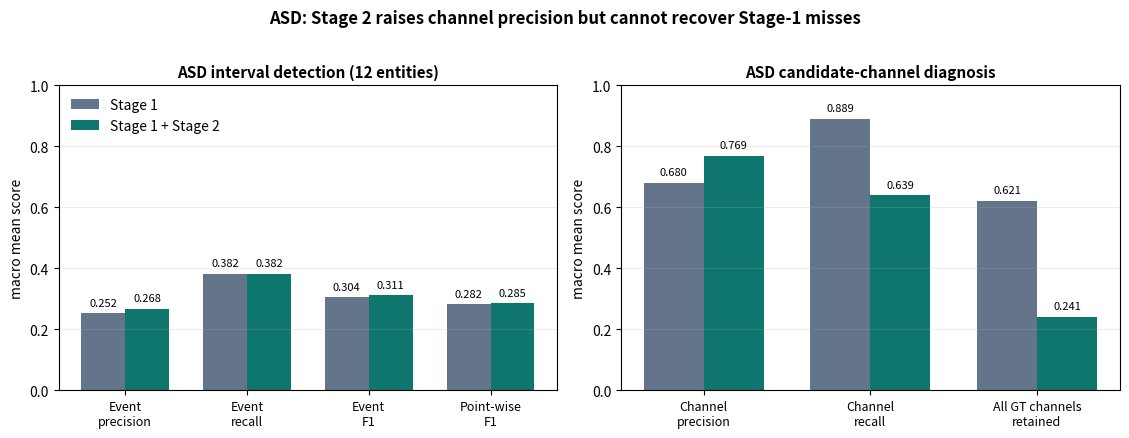

This figure's Python source: (Note: this script raises an exception after producing the figure.)
"""Create the small, evidence-backed figure set used by report 29."""
from pathlib import Path
import shutil

import matplotlib.pyplot as plt
import numpy as np


RUN = Path(r"C:\Users\김나영\AppData\Local\Temp\tsad-asd-stage2-20261029\branch")
OUT = Path(r"C:\Users\김나영\Desktop\ny\tsad\report\attachments-29")
IMG = RUN / "VLM4TS" / "experiments" / "stage2_link" / "output" / "zoom-b_order-score" / "images"


def metric_summary():
    labels = ["Event\nprecision", "Event\nrecall", "Event\nF1", "Point-wise\nF1"]
    s1 = [0.252, 0.382, 0.3043, 0.2820]
    s12 = [0.268, 0.382, 0.3112, 0.2849]
    channel_labels = ["Channel\nprecision", "Channel\nrecall", "All GT channels\nretained"]
    c1 = [0.680, 0.889, 0.621]
    c12 = [0.769, 0.639, 0.241]

    fig, ax = plt.subplots(1, 2, figsize=(11.4, 4.25), dpi=180)
    for axis, names, a, b, title in [
        (ax[0], labels, s1, s12, "ASD interval detection (12 entities)"),
        (ax[1], channel_labels, c1, c12, "ASD candidate-channel diagnosis"),
    ]:
        x = np.arange(len(names)); w = 0.36
        axis.bar(x - w / 2, a, w, color="#64748b", label="Stage 1")
        axis.bar(x + w / 2, b, w, color="#0f766e", label="Stage 1 + Stage 2")
        axis.set_xticks(x, names, fontsize=9)
        axis.set_ylim(0, 1.0); axis.set_ylabel("macro mean score")
        axis.set_title(title, weight="bold", fontsize=11)
        axis.grid(axis="y", alpha=0.22)
        for i, v in enumerate(a): axis.text(i-w/2, v+0.025, f"{v:.3f}", ha="center", fontsize=8)
        for i, v in enumerate(b): axis.text(i+w/2, v+0.025, f"{v:.3f}", ha="center", fontsize=8)
    ax[0].legend(loc="upper left", frameon=False)
    fig.suptitle("ASD: Stage 2 raises channel precision but cannot recover Stage-1 misses", weight="bold", y=1.02)
    fig.tight_layout()
    fig.savefig(OUT / "asd_stage1_stage2_summary.png", bbox_inches="tight")
    plt.close(fig)


def copy_inputs():
    sources = {
        "asd_short_interval_with_zoom.png": IMG / "omi-1" / "구간001-1_28_42.png",
        "asd_long_interval_without_zoom.png": IMG / "omi-1" / "구간004-1_1088_1204.png",
        "asd_multichannel_long_interval.png": IMG / "omi-10" / "구간001-1_728_843.png",
    }
    for dest, src in sources.items():
        shutil.copy2(src, OUT / dest)


if __name__ == "__main__":
    OUT.mkdir(parents=True, exist_ok=True)
    metric_summary()
    copy_inputs()
